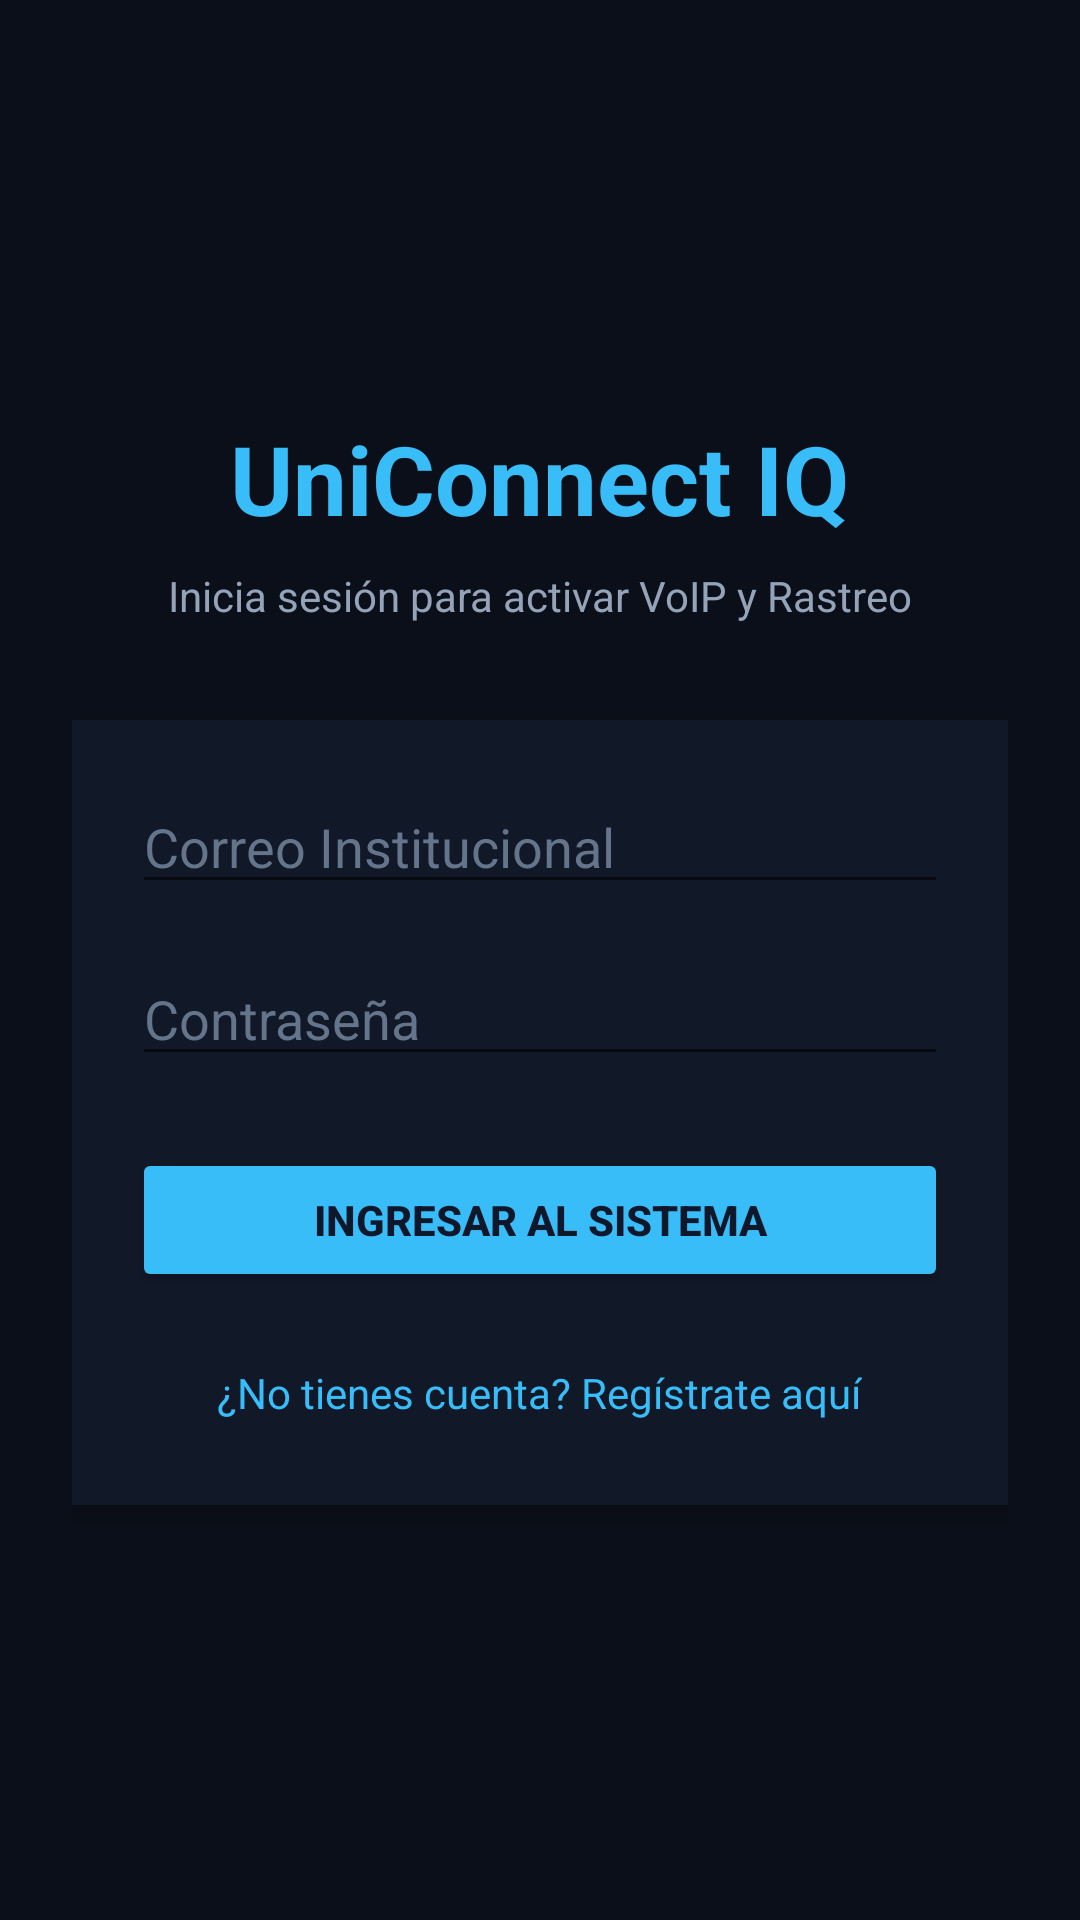

Here is an Android app screen rendered from its layout file. Give the layout XML and the strings, colors and styles it references.
<!-- AndroidManifest.xml: activity theme Theme.Uniconnect_iq -->
<!-- res/layout/activity_login.xml -->
<?xml version="1.0" encoding="utf-8"?>
<LinearLayout xmlns:android="http://schemas.android.com/apk/res/android"
    android:layout_width="match_parent"
    android:layout_height="match_parent"
    android:background="#0B0F19"
    android:orientation="vertical"
    android:gravity="center"
    android:padding="24dp">

    <TextView
        android:layout_width="wrap_content"
        android:layout_height="wrap_content"
        android:text="UniConnect IQ"
        android:textColor="#38BDF8"
        android:textSize="32sp"
        android:textStyle="bold"
        android:layout_marginBottom="8dp"/>

    <TextView
        android:layout_width="wrap_content"
        android:layout_height="wrap_content"
        android:text="Inicia sesión para activar VoIP y Rastreo"
        android:textColor="#94A3B8"
        android:textSize="14sp"
        android:layout_marginBottom="32dp"/>

    <LinearLayout
        android:layout_width="match_parent"
        android:layout_height="wrap_content"
        android:background="#111827"
        android:orientation="vertical"
        android:padding="20dp"
        android:elevation="4dp">

        <EditText
            android:id="@+id/etLoginCorreo"
            android:layout_width="match_parent"
            android:layout_height="wrap_content"
            android:hint="Correo Institucional"
            android:inputType="textEmailAddress"
            android:textColor="#F8FAFC"
            android:textColorHint="#64748B"
            android:layout_marginBottom="16dp"/>

        <EditText
            android:id="@+id/etLoginPassword"
            android:layout_width="match_parent"
            android:layout_height="wrap_content"
            android:hint="Contraseña"
            android:inputType="textPassword"
            android:textColor="#F8FAFC"
            android:textColorHint="#64748B"
            android:layout_marginBottom="24dp"/>

        <Button
            android:id="@+id/btnLoginIngresar"
            android:layout_width="match_parent"
            android:layout_height="wrap_content"
            android:text="INGRESAR AL SISTEMA"
            android:backgroundTint="#38BDF8"
            android:textColor="#0F172A"
            android:textStyle="bold"
            android:layout_marginBottom="16dp"/>

        <TextView
            android:id="@+id/tvIrARegistro"
            android:layout_width="wrap_content"
            android:layout_height="wrap_content"
            android:text="¿No tienes cuenta? Regístrate aquí"
            android:textColor="#38BDF8"
            android:textSize="14sp"
            android:layout_gravity="center_horizontal"
            android:padding="8dp"/>
    </LinearLayout>
</LinearLayout>
<!-- resources referenced by this layout -->
<resources>
  <style name="Theme.Uniconnect_iq" parent="Theme.AppCompat.DayNight.NoActionBar">
          <item name="colorPrimary">#38BDF8</item>
          <item name="colorPrimaryDark">#0B0F19</item>
          <item name="colorAccent">#38BDF8</item>
  
          <item name="android:windowBackground">#0B0F19</item>
      </style>
</resources>
